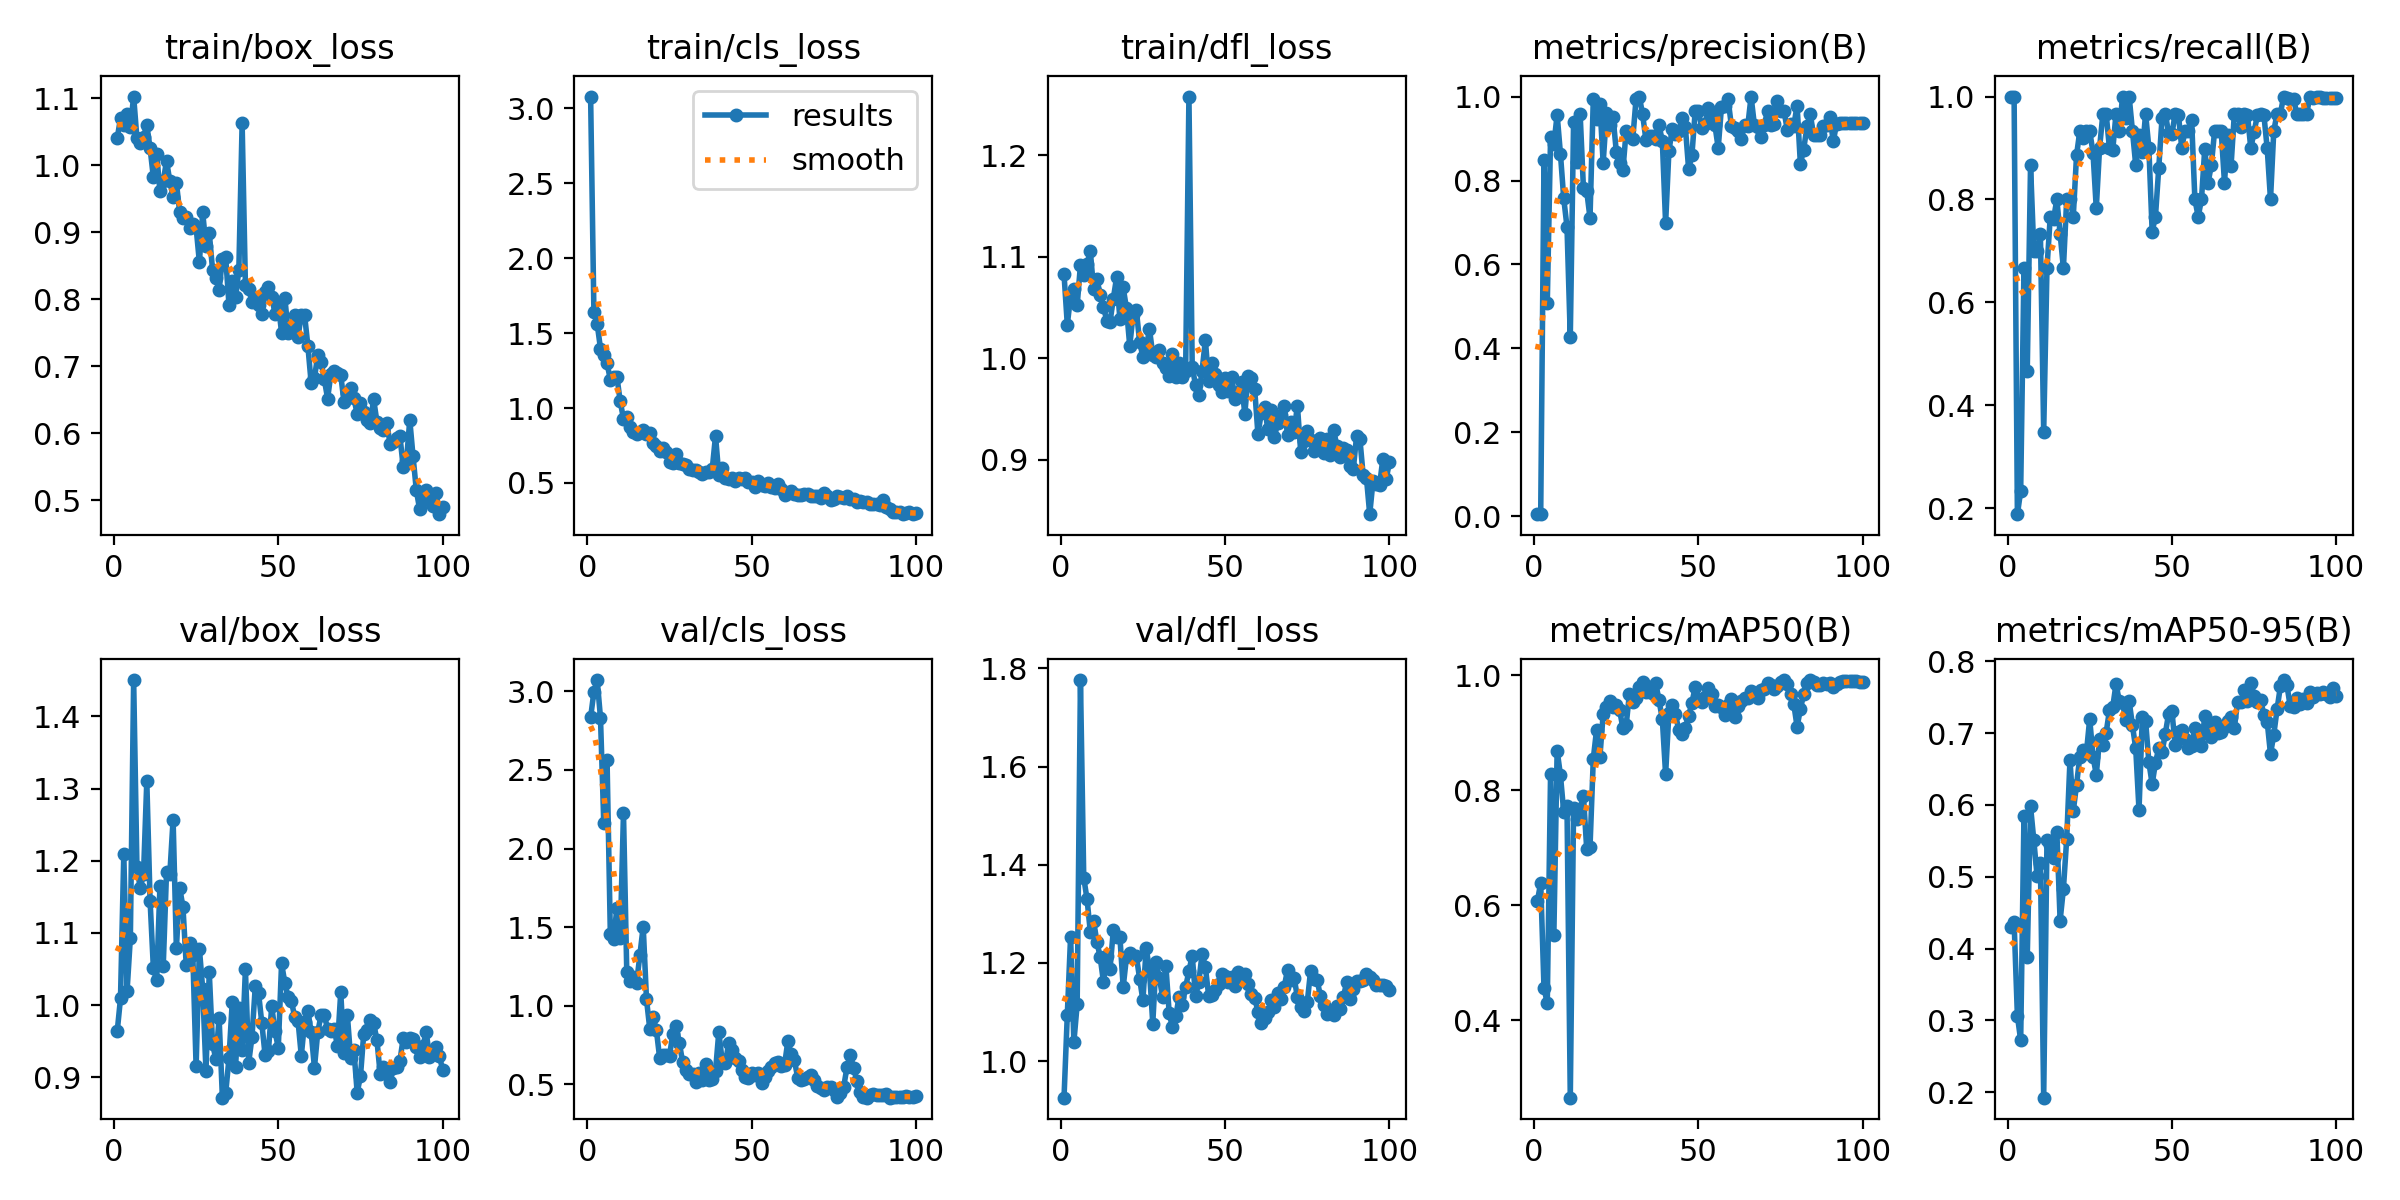

Data behind this chart, as committed beside it:
epoch, time, train/box_loss, train/cls_loss, train/dfl_loss, metrics/precision(B), metrics/recall(B), metrics/mAP50(B), metrics/mAP50-95(B), val/box_loss, val/cls_loss, val/dfl_loss, lr/pg0, lr/pg1, lr/pg2
1, 6.596, 1.04, 3.08, 1.083, 0.00526, 1, 0.6075, 0.43, 0.9638, 2.835, 0.9256, 0.00024, 0.00024, 0.00024
2, 10.97, 1.07, 1.641, 1.033, 0.00526, 1, 0.639, 0.4366, 1.009, 2.998, 1.094, 0.0004951, 0.0004951, 0.0004951
3, 15.32, 1.059, 1.562, 1.061, 0.8489, 0.1885, 0.4562, 0.3065, 1.209, 3.073, 1.254, 0.000745, 0.000745, 0.000745
4, 19.44, 1.076, 1.397, 1.068, 0.5082, 0.2333, 0.4295, 0.2722, 1.02, 2.833, 1.039, 0.0009897, 0.0009897, 0.0009897
5, 23.47, 1.057, 1.356, 1.052, 0.9033, 0.6667, 0.8279, 0.5844, 1.094, 2.164, 1.116, 0.001229, 0.001229, 0.001229
6, 27.78, 1.102, 1.298, 1.092, 0.886, 0.4667, 0.5486, 0.3886, 1.45, 2.561, 1.776, 0.001464, 0.001464, 0.001464
7, 31.8, 1.04, 1.19, 1.082, 0.9567, 0.8667, 0.8691, 0.5978, 1.191, 1.456, 1.374, 0.001693, 0.001693, 0.001693
8, 36.12, 1.033, 1.205, 1.093, 0.8641, 0.7, 0.8266, 0.5507, 1.162, 1.423, 1.33, 0.001861, 0.001861, 0.001861
9, 40.19, 1.042, 1.21, 1.105, 0.7577, 0.7, 0.7623, 0.5004, 1.181, 1.622, 1.264, 0.001842, 0.001842, 0.001842
10, 44.23, 1.06, 1.044, 1.068, 0.6896, 0.7333, 0.7721, 0.5189, 1.31, 1.428, 1.285, 0.001822, 0.001822, 0.001822
11, 48.27, 1.025, 0.9293, 1.078, 0.427, 0.3482, 0.2653, 0.1924, 1.144, 2.225, 1.244, 0.001802, 0.001802, 0.001802
12, 52.37, 0.9817, 0.9404, 1.063, 0.9384, 0.6667, 0.7696, 0.5505, 1.052, 1.213, 1.212, 0.001782, 0.001782, 0.001782
13, 56.41, 1.017, 0.8712, 1.051, 0.8441, 0.7667, 0.7495, 0.5444, 1.035, 1.157, 1.161, 0.001762, 0.001762, 0.001762
14, 60.53, 0.9608, 0.8382, 1.037, 0.9581, 0.7621, 0.7681, 0.5254, 1.165, 1.183, 1.214, 0.001743, 0.001743, 0.001743
15, 64.57, 0.9757, 0.8266, 1.036, 0.7817, 0.8, 0.7905, 0.5622, 1.054, 1.146, 1.188, 0.001723, 0.001723, 0.001723
16, 68.68, 1.006, 0.8409, 1.059, 0.7746, 0.7333, 0.6977, 0.439, 1.184, 1.324, 1.267, 0.001703, 0.001703, 0.001703
17, 72.76, 0.9762, 0.8502, 1.08, 0.7112, 0.6667, 0.7013, 0.4832, 1.181, 1.503, 1.253, 0.001683, 0.001683, 0.001683
18, 76.8, 0.9525, 0.8265, 1.039, 0.9941, 0.8, 0.8547, 0.5525, 1.257, 1.039, 1.253, 0.001663, 0.001663, 0.001663
19, 80.84, 0.9739, 0.8338, 1.07, 0.9467, 0.8, 0.9053, 0.6624, 1.079, 0.8516, 1.151, 0.001644, 0.001644, 0.001644
20, 85.17, 0.93, 0.7644, 1.049, 0.9833, 0.7667, 0.8574, 0.5911, 1.163, 0.9247, 1.212, 0.001624, 0.001624, 0.001624
21, 89.19, 0.9207, 0.7464, 1.012, 0.8417, 0.8862, 0.9321, 0.6283, 1.136, 0.8454, 1.22, 0.001604, 0.001604, 0.001604
22, 93.22, 0.9223, 0.713, 1.043, 0.9603, 0.9333, 0.9445, 0.6672, 1.055, 0.6671, 1.214, 0.001584, 0.001584, 0.001584
23, 97.42, 0.9058, 0.7301, 1.047, 0.9323, 0.9188, 0.9558, 0.6763, 1.086, 0.6847, 1.214, 0.001564, 0.001564, 0.001564
24, 101.7, 0.9121, 0.7094, 1.016, 0.9517, 0.9333, 0.9456, 0.6727, 1.069, 0.6864, 1.168, 0.001545, 0.001545, 0.001545
25, 105.7, 0.9072, 0.6362, 1.001, 0.869, 0.9333, 0.9483, 0.7198, 0.9152, 0.6822, 1.124, 0.001525, 0.001525, 0.001525
26, 109.9, 0.8552, 0.6337, 1.01, 0.8424, 0.8911, 0.9398, 0.6672, 1.078, 0.8179, 1.231, 0.001505, 0.001505, 0.001505
27, 113.9, 0.9296, 0.6918, 1.028, 0.8244, 0.7826, 0.9082, 0.6422, 1.023, 0.8711, 1.185, 0.001485, 0.001485, 0.001485
28, 117.9, 0.8791, 0.6306, 1.003, 0.9183, 0.9, 0.9134, 0.6912, 0.9087, 0.7618, 1.077, 0.001465, 0.001465, 0.001465
29, 122, 0.899, 0.6287, 1.001, 0.9062, 0.9657, 0.9684, 0.683, 1.046, 0.639, 1.203, 0.001446, 0.001446, 0.001446
30, 126, 0.8443, 0.62, 1.008, 0.8985, 0.9667, 0.9529, 0.7005, 0.9465, 0.5895, 1.17, 0.001426, 0.001426, 0.001426
31, 130, 0.8321, 0.5906, 0.9947, 0.9933, 0.9, 0.9612, 0.7314, 0.9255, 0.5672, 1.131, 0.001406, 0.001406, 0.001406
32, 134.2, 0.8139, 0.589, 0.9898, 1, 0.8953, 0.9799, 0.736, 0.9819, 0.5631, 1.193, 0.001386, 0.001386, 0.001386
33, 138.4, 0.8602, 0.5862, 0.9826, 0.9576, 0.9667, 0.9891, 0.7681, 0.8719, 0.513, 1.097, 0.001366, 0.001366, 0.001366
34, 142.7, 0.8626, 0.5712, 1.004, 0.8976, 0.9333, 0.9715, 0.7448, 0.8785, 0.5693, 1.069, 0.001347, 0.001347, 0.001347
35, 146.8, 0.7918, 0.5562, 0.9814, 0.9058, 1, 0.979, 0.7417, 0.9262, 0.5236, 1.091, 0.001327, 0.001327, 0.001327
36, 150.8, 0.8279, 0.5741, 0.9955, 0.9055, 0.9589, 0.9685, 0.7177, 1.005, 0.6263, 1.131, 0.001307, 0.001307, 0.001307
37, 154.8, 0.8027, 0.5739, 0.9815, 0.898, 1, 0.9861, 0.7448, 0.915, 0.5235, 1.115, 0.001287, 0.001287, 0.001287
38, 158.8, 0.844, 0.5928, 0.9871, 0.9311, 0.9333, 0.9567, 0.7106, 0.9964, 0.5301, 1.151, 0.001267, 0.001267, 0.001267
39, 162.8, 1.062, 0.8139, 1.258, 0.8943, 0.8667, 0.9234, 0.6787, 0.9379, 0.5828, 1.183, 0.001248, 0.001248, 0.001248
40, 166.9, 0.8215, 0.5525, 0.991, 0.698, 0.9248, 0.8278, 0.5927, 1.049, 0.8323, 1.215, 0.001228, 0.001228, 0.001228
41, 170.9, 0.8149, 0.5962, 0.9738, 0.8698, 0.8913, 0.9351, 0.7218, 0.9203, 0.6518, 1.133, 0.001208, 0.001208, 0.001208
42, 174.9, 0.7963, 0.5323, 0.9635, 0.922, 0.9667, 0.9476, 0.7172, 0.956, 0.6326, 1.16, 0.001188, 0.001188, 0.001188
43, 178.9, 0.802, 0.5231, 0.9874, 0.9104, 0.9, 0.9331, 0.6594, 1.026, 0.7626, 1.219, 0.001168, 0.001168, 0.001168
44, 183, 0.7909, 0.5357, 1.018, 0.9171, 0.7375, 0.904, 0.6289, 1.017, 0.7159, 1.192, 0.001149, 0.001149, 0.001149
45, 187, 0.778, 0.5095, 0.9777, 0.9486, 0.7667, 0.8974, 0.6584, 0.9747, 0.6688, 1.134, 0.001129, 0.001129, 0.001129
46, 191, 0.8107, 0.5299, 0.9951, 0.9281, 0.8609, 0.909, 0.6791, 0.9303, 0.647, 1.136, 0.001109, 0.001109, 0.001109
47, 195.1, 0.8188, 0.5252, 0.9842, 0.8272, 0.9574, 0.9292, 0.6731, 0.9367, 0.5913, 1.144, 0.001089, 0.001089, 0.001089
48, 199.2, 0.804, 0.5315, 0.9731, 0.8606, 0.9667, 0.9524, 0.6991, 0.9983, 0.5469, 1.157, 0.001069, 0.001069, 0.001069
49, 203.2, 0.7786, 0.5031, 0.967, 0.9654, 0.9292, 0.9792, 0.7268, 0.9638, 0.5397, 1.178, 0.00105, 0.00105, 0.00105
50, 207.2, 0.7928, 0.5072, 0.9804, 0.9653, 0.9268, 0.9595, 0.7305, 0.941, 0.568, 1.174, 0.00103, 0.00103, 0.00103
51, 211.2, 0.7502, 0.4739, 0.9672, 0.9251, 0.9667, 0.9537, 0.6835, 1.058, 0.5597, 1.162, 0.00101, 0.00101, 0.00101
52, 215.3, 0.8024, 0.5131, 0.9811, 0.9353, 0.9642, 0.9627, 0.702, 1.031, 0.5724, 1.17, 0.0009902, 0.0009902, 0.0009902
53, 219.4, 0.7496, 0.4837, 0.9601, 0.9727, 0.9, 0.9772, 0.7046, 1.011, 0.5088, 1.154, 0.0009704, 0.0009704, 0.0009704
54, 223.5, 0.7531, 0.4775, 0.9669, 0.9593, 0.9333, 0.9675, 0.6917, 1.005, 0.548, 1.182, 0.0009506, 0.0009506, 0.0009506
55, 227.5, 0.7768, 0.498, 0.976, 0.9318, 0.9333, 0.9474, 0.6791, 0.9835, 0.5824, 1.167, 0.0009308, 0.0009308, 0.0009308
56, 231.6, 0.7437, 0.4737, 0.9449, 0.8774, 0.9546, 0.9476, 0.6823, 0.9784, 0.6077, 1.177, 0.000911, 0.000911, 0.000911
57, 235.7, 0.7763, 0.4691, 0.9821, 0.9761, 0.8, 0.9446, 0.7069, 0.9301, 0.633, 1.157, 0.0008912, 0.0008912, 0.0008912
58, 239.7, 0.7764, 0.495, 0.9801, 0.9772, 0.7667, 0.9317, 0.6898, 0.9764, 0.6431, 1.138, 0.0008714, 0.0008714, 0.0008714
59, 243.8, 0.7304, 0.4615, 0.9695, 0.9933, 0.8, 0.9492, 0.6819, 0.992, 0.6154, 1.129, 0.0008516, 0.0008516, 0.0008516
60, 247.8, 0.6752, 0.4216, 0.9248, 0.931, 0.8988, 0.9585, 0.7234, 0.9626, 0.6227, 1.101, 0.0008318, 0.0008318, 0.0008318
... 40 more rows
